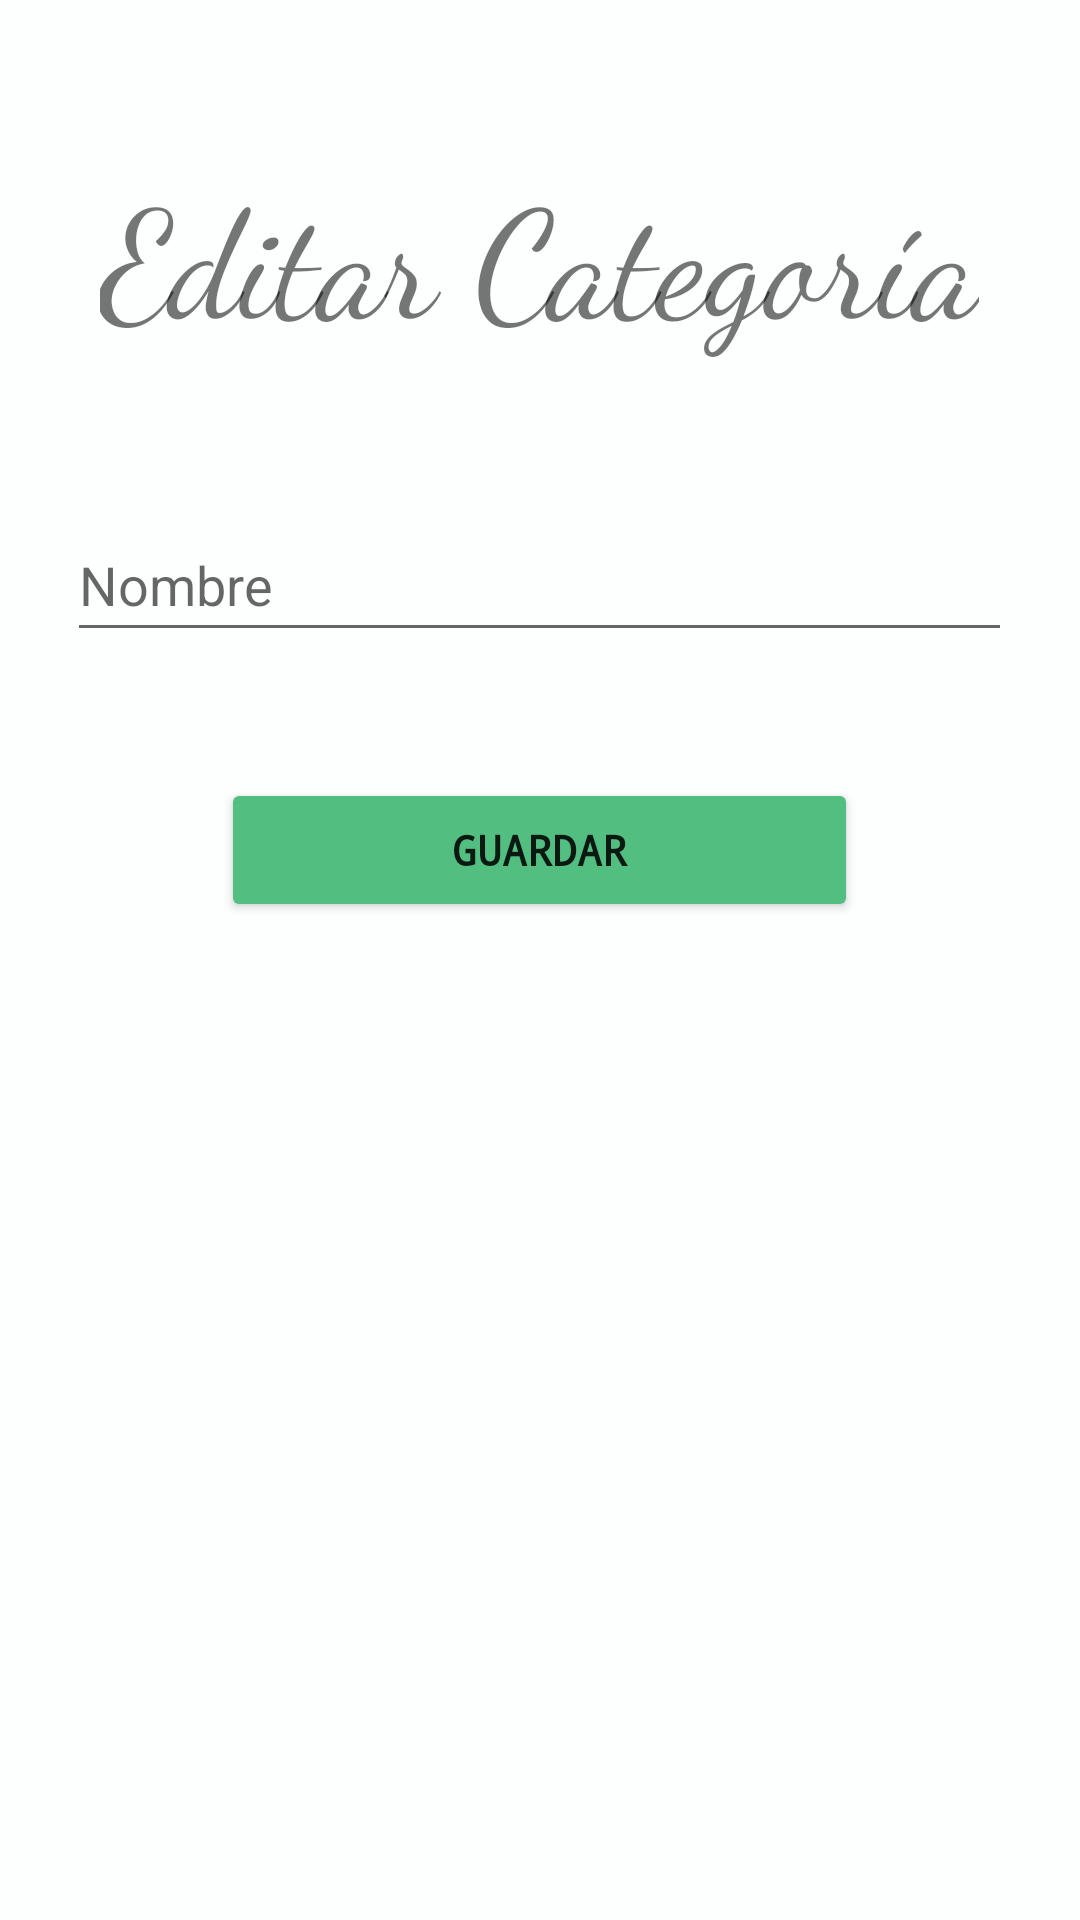

Produce the Android XML layout that renders to this screen, including the resource entries it uses.
<!-- AndroidManifest.xml: application theme Theme.Ristorante.NoActionBar -->
<!-- res/layout/activity_edit_category.xml -->
<?xml version="1.0" encoding="utf-8"?>
<LinearLayout xmlns:android="http://schemas.android.com/apk/res/android"
    xmlns:app="http://schemas.android.com/apk/res-auto"
    xmlns:tools="http://schemas.android.com/tools"
    android:layout_width="match_parent"
    android:layout_height="match_parent"
    tools:context=".view.EditCategoryActivity"
    android:orientation="vertical"
    android:focusable="auto"
    android:background="#FDFEFE">

    <TextView
        android:layout_width="wrap_content"
        android:layout_height="wrap_content"
        android:layout_gravity="center_horizontal"
        android:layout_marginTop="50dp"
        android:fontFamily="cursive"
        android:text="Editar Categoría"
        android:textSize="50dp" />

    <EditText
        android:id="@+id/name_c"
        android:layout_width="wrap_content"
        android:layout_height="wrap_content"
        android:hint="Nombre"
        android:layout_gravity="center_horizontal"
        android:layout_marginTop="50dp"
        android:ems="15"
        android:focusable="true"
        android:inputType="text"
        android:maxLength="30"
        android:minHeight="48dp"
        android:singleLine="true"
        />


    <Button
        android:id="@+id/button_addcategory"
        android:layout_width="wrap_content"
        android:layout_height="wrap_content"
        android:text="Guardar"
        android:onClick="updateCategoryFun"
        android:layout_gravity="center_horizontal"
        android:layout_marginTop="42dp"
        android:backgroundTint="#52BE80 "
        android:ems="13"
        android:fontFamily="monospace"
        android:textStyle="bold"
        android:singleLine="true"
        />

</LinearLayout>
<!-- resources referenced by this layout -->
<resources>
  <style name="Theme.Ristorante.NoActionBar">
          <item name="windowActionBar">false</item>
          <item name="windowNoTitle">true</item>
      </style>
</resources>
